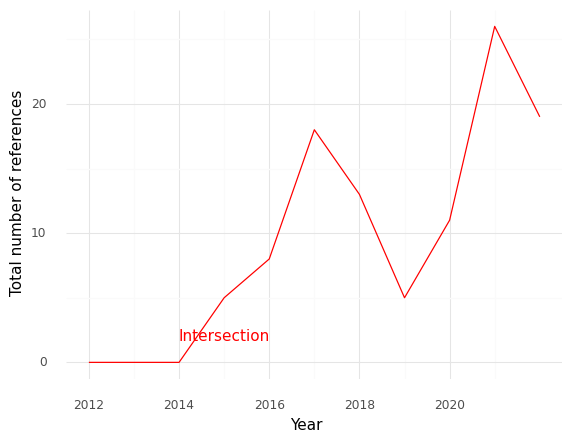

The data file committed next to this chart (first rows):
, Year, intersection
0, 2012, 0.0
1, 2013, 0.0
2, 2014, 0.0
3, 2015, 5.0
4, 2016, 8.0
5, 2017, 18.0
6, 2018, 13.0
7, 2019, 5.0
8, 2020, 11.0
9, 2021, 26.0
10, 2022, 19.0
